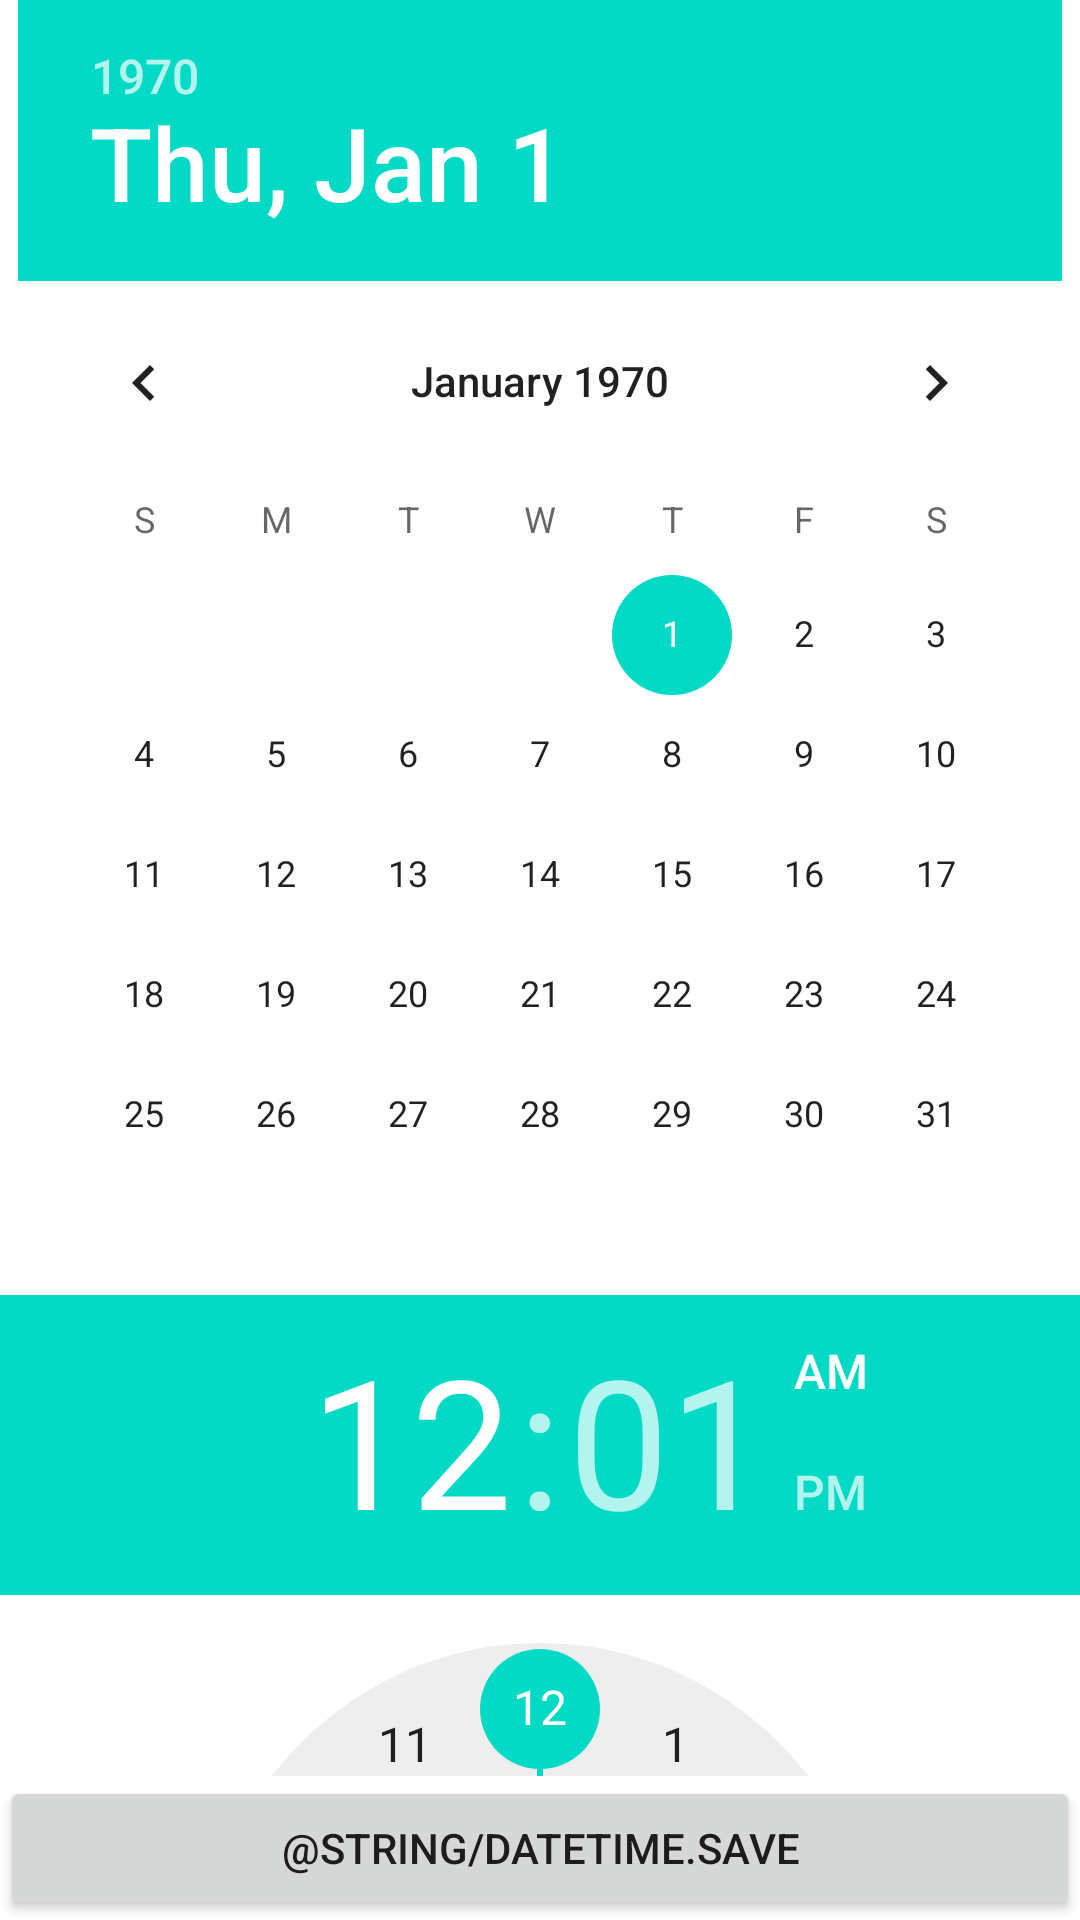

Here is an Android app screen rendered from its layout file. Give the layout XML and the strings, colors and styles it references.
<!-- AndroidManifest.xml: application theme AppTheme -->
<!-- res/layout/date_time_bottom_sheet_dialog_fragment.xml -->
<?xml version="1.0" encoding="utf-8"?>
<RelativeLayout
    xmlns:android="http://schemas.android.com/apk/res/android"
    android:layout_width="match_parent"
    android:layout_height="match_parent">
    <android.support.v4.widget.NestedScrollView
        android:layout_above="@+id/ok"
        android:id="@+id/scroll"
        android:layout_width="match_parent"
        android:layout_height="match_parent">
        <RelativeLayout
            android:layout_width="match_parent"
            android:layout_height="match_parent">

            <DatePicker
                android:id="@+id/datePicker"
                android:layout_width="wrap_content"
                android:layout_height="wrap_content"
                android:layout_centerHorizontal="true"
                />

            <TimePicker
                android:layout_centerHorizontal="true"
                android:id="@+id/timePicker"
                android:layout_width="match_parent"
                android:layout_height="wrap_content"
                android:layout_below="@+id/datePicker"/>


        </RelativeLayout>
    </android.support.v4.widget.NestedScrollView>

    <Button
        android:id="@+id/ok"
        android:layout_alignParentBottom="true"
        android:text="@string/datetime.save"
        android:layout_width="match_parent"
        android:layout_height="wrap_content" />
</RelativeLayout>
<!-- resources referenced by this layout -->
<resources>

</resources>
